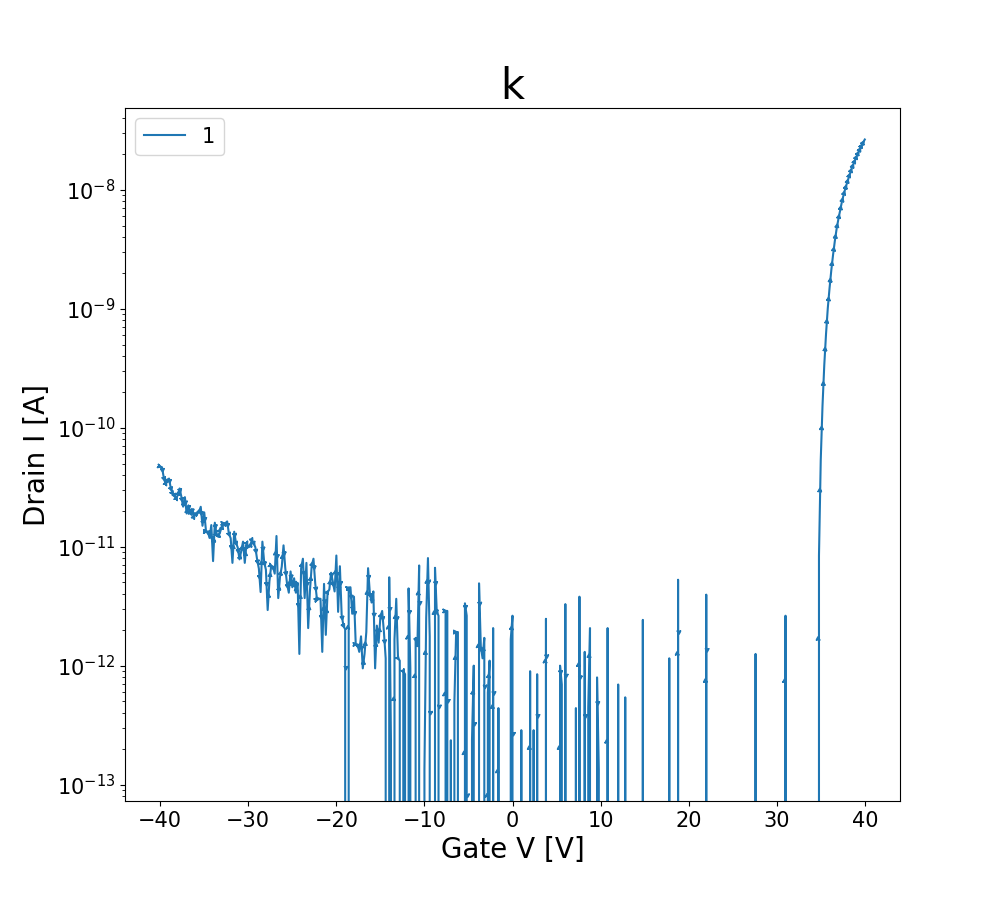

The file beside this chart, header and first rows:
GateI, GateV, DrainI
-2.4014E-9, -40.0000E+0, 47.1184E-12
-1.4555E-9, -39.8000E+0, 46.6094E-12
-3.5408E-9, -39.6000E+0, 38.1593E-12
-1.8619E-9, -39.4000E+0, 33.7815E-12
-1.5387E-9, -39.2000E+0, 36.3776E-12
-1.5543E-9, -39.0000E+0, 37.3957E-12
-1.9234E-9, -38.8000E+0, 30.9818E-12
-1.5806E-9, -38.6000E+0, 28.1820E-12
-1.9531E-9, -38.4000E+0, 27.0112E-12
-525.3432E-12, -38.2000E+0, 25.2296E-12
-2.4508E-9, -38.0000E+0, 27.3167E-12
-5.1334E-9, -37.8000E+0, 30.8800E-12
-5.2968E-9, -37.6000E+0, 26.3495E-12
-1.7469E-9, -37.4000E+0, 21.7172E-12
-1.5085E-9, -37.2000E+0, 26.0950E-12
-562.1474E-12, -37.0000E+0, 19.0193E-12
-659.9559E-12, -36.8000E+0, 22.2771E-12
-542.4849E-12, -36.6000E+0, 19.0193E-12
-1.9804E-9, -36.4000E+0, 20.8009E-12
-495.0931E-12, -36.2000E+0, 17.7467E-12
350.4257E-12, -36.0000E+0, 18.8665E-12
-1.7485E-9, -35.8000E+0, 19.0702E-12
-2.7870E-9, -35.6000E+0, 19.5792E-12
-887.8396E-12, -35.4000E+0, 21.6663E-12
-891.8729E-12, -35.2000E+0, 14.9978E-12
-634.7475E-12, -35.0000E+0, 19.4265E-12
-4.5521E-9, -34.8000E+0, 13.4198E-12
-1.5080E-9, -34.6000E+0, 13.4198E-12
329.7539E-12, -34.4000E+0, 11.8418E-12
-590.3808E-12, -34.2000E+0, 15.2014E-12
-914.0563E-12, -34.0000E+0, 7.5658E-12
-179.9832E-12, -33.8000E+0, 15.9141E-12
-1.3855E-9, -33.6000E+0, 12.5544E-12
-1.4843E-9, -33.4000E+0, 12.0963E-12
-1.1944E-9, -33.2000E+0, 13.7252E-12
-1.5967E-9, -33.0000E+0, 14.3361E-12
-4.1049E-9, -32.8000E+0, 15.7105E-12
-806.1645E-12, -32.6000E+0, 15.7105E-12
-616.0933E-12, -32.4000E+0, 16.3213E-12
-1.5680E-9, -32.2000E+0, 12.8089E-12
-467.3639E-12, -32.0000E+0, 11.7909E-12
-1.1329E-9, -31.8000E+0, 7.3113E-12
-791.5436E-12, -31.6000E+0, 13.3689E-12
-1.1147E-9, -31.4000E+0, 10.7728E-12
-775.4102E-12, -31.2000E+0, 9.8565E-12
-986.6564E-12, -31.0000E+0, 7.8203E-12
-1.1031E-9, -30.8000E+0, 9.1947E-12
-1.8311E-9, -30.6000E+0, 11.0273E-12
-932.7106E-12, -30.4000E+0, 7.3113E-12
-1.3229E-9, -30.2000E+0, 10.7219E-12
-635.7558E-12, -30.0000E+0, 9.9583E-12
-788.0144E-12, -29.8000E+0, 10.0092E-12
-533.9140E-12, -29.6000E+0, 11.3836E-12
-768.8561E-12, -29.4000E+0, 10.7219E-12
-130.0683E-12, -29.2000E+0, 9.9074E-12
-1.4233E-9, -29.0000E+0, 7.8203E-12
-468.3722E-12, -28.8000E+0, 6.5477E-12
-3.0210E-9, -28.6000E+0, 4.1552E-12
-276.7879E-12, -28.4000E+0, 11.0273E-12
-824.3145E-12, -28.2000E+0, 7.4640E-12
... 341 more rows
